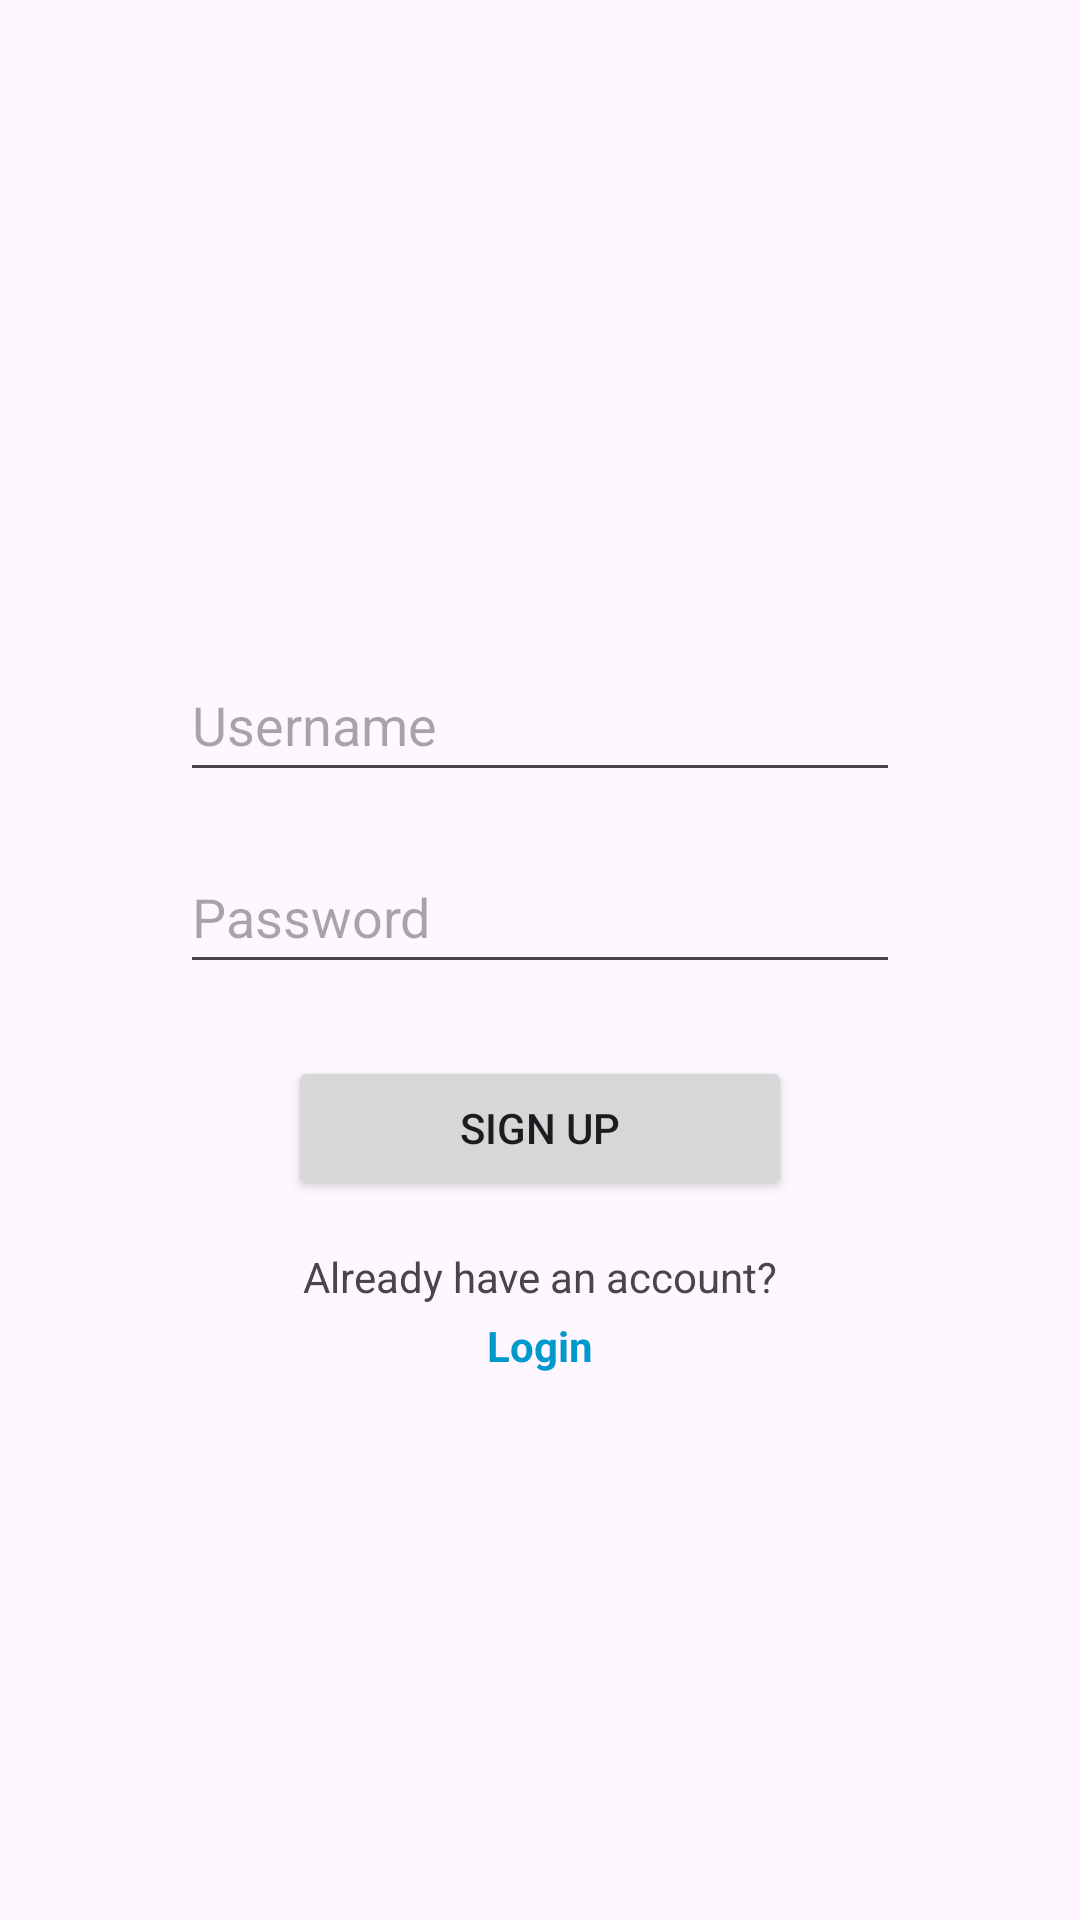

The Android layout XML behind this screen, and the referenced resources:
<!-- AndroidManifest.xml: application theme Theme.Loginbasic -->
<!-- res/layout/activity_signup.xml -->
<?xml version="1.0" encoding="utf-8"?>
<androidx.constraintlayout.widget.ConstraintLayout xmlns:android="http://schemas.android.com/apk/res/android"
    xmlns:app="http://schemas.android.com/apk/res-auto"
    xmlns:tools="http://schemas.android.com/tools"
    android:id="@+id/main"
    android:layout_width="match_parent"
    android:layout_height="match_parent"
    android:padding="24dp"
    tools:context=".login">

    <EditText
        android:id="@+id/editusername"
        android:layout_width="0dp"
        android:layout_height="wrap_content"
        android:layout_marginStart="36dp"
        android:layout_marginTop="192dp"
        android:layout_marginEnd="36dp"
        android:ems="10"
        android:hint="Username"
        android:inputType="text"
        android:minHeight="48dp"
        app:layout_constraintEnd_toEndOf="parent"
        app:layout_constraintStart_toStartOf="parent"
        app:layout_constraintTop_toTopOf="parent" />

    <EditText
        android:id="@+id/editpassword"
        android:layout_width="0dp"
        android:layout_height="wrap_content"
        android:layout_marginStart="36dp"
        android:layout_marginTop="16dp"
        android:layout_marginEnd="36dp"
        android:ems="10"
        android:hint="Password"
        android:inputType="textPassword"
        android:minHeight="48dp"
        app:layout_constraintEnd_toEndOf="parent"
        app:layout_constraintStart_toStartOf="parent"
        app:layout_constraintTop_toBottomOf="@+id/editusername" />

    <Button
        android:id="@+id/btnSignup"
        android:layout_width="0dp"
        android:layout_height="wrap_content"
        android:layout_marginStart="72dp"
        android:layout_marginTop="24dp"
        android:layout_marginEnd="72dp"
        android:text="Sign Up"
        app:layout_constraintEnd_toEndOf="parent"
        app:layout_constraintStart_toStartOf="parent"
        app:layout_constraintTop_toBottomOf="@+id/editpassword" />

    <TextView
        android:id="@+id/tvAlreadyHaveAccount"
        android:layout_width="wrap_content"
        android:layout_height="wrap_content"
        android:layout_marginTop="16dp"
        android:text="Already have an account?"
        android:textSize="14sp"
        app:layout_constraintEnd_toEndOf="parent"
        app:layout_constraintStart_toStartOf="parent"
        app:layout_constraintTop_toBottomOf="@+id/btnSignup" />

    <TextView
        android:id="@+id/tvLogin"
        android:layout_width="wrap_content"
        android:layout_height="wrap_content"
        android:layout_marginTop="4dp"
        android:text="Login"
        android:textColor="@android:color/holo_blue_dark"
        android:textSize="14sp"
        android:textStyle="bold"
        android:clickable="true"
        android:focusable="true"
        app:layout_constraintEnd_toEndOf="parent"
        app:layout_constraintStart_toStartOf="parent"
        app:layout_constraintTop_toBottomOf="@+id/tvAlreadyHaveAccount" />

</androidx.constraintlayout.widget.ConstraintLayout>
<!-- resources referenced by this layout -->
<resources>
  <style name="Theme.Loginbasic" parent="Base.Theme.Loginbasic" />
  <style name="Base.Theme.Loginbasic" parent="Theme.Material3.DayNight.NoActionBar">
          
          
      </style>
</resources>
